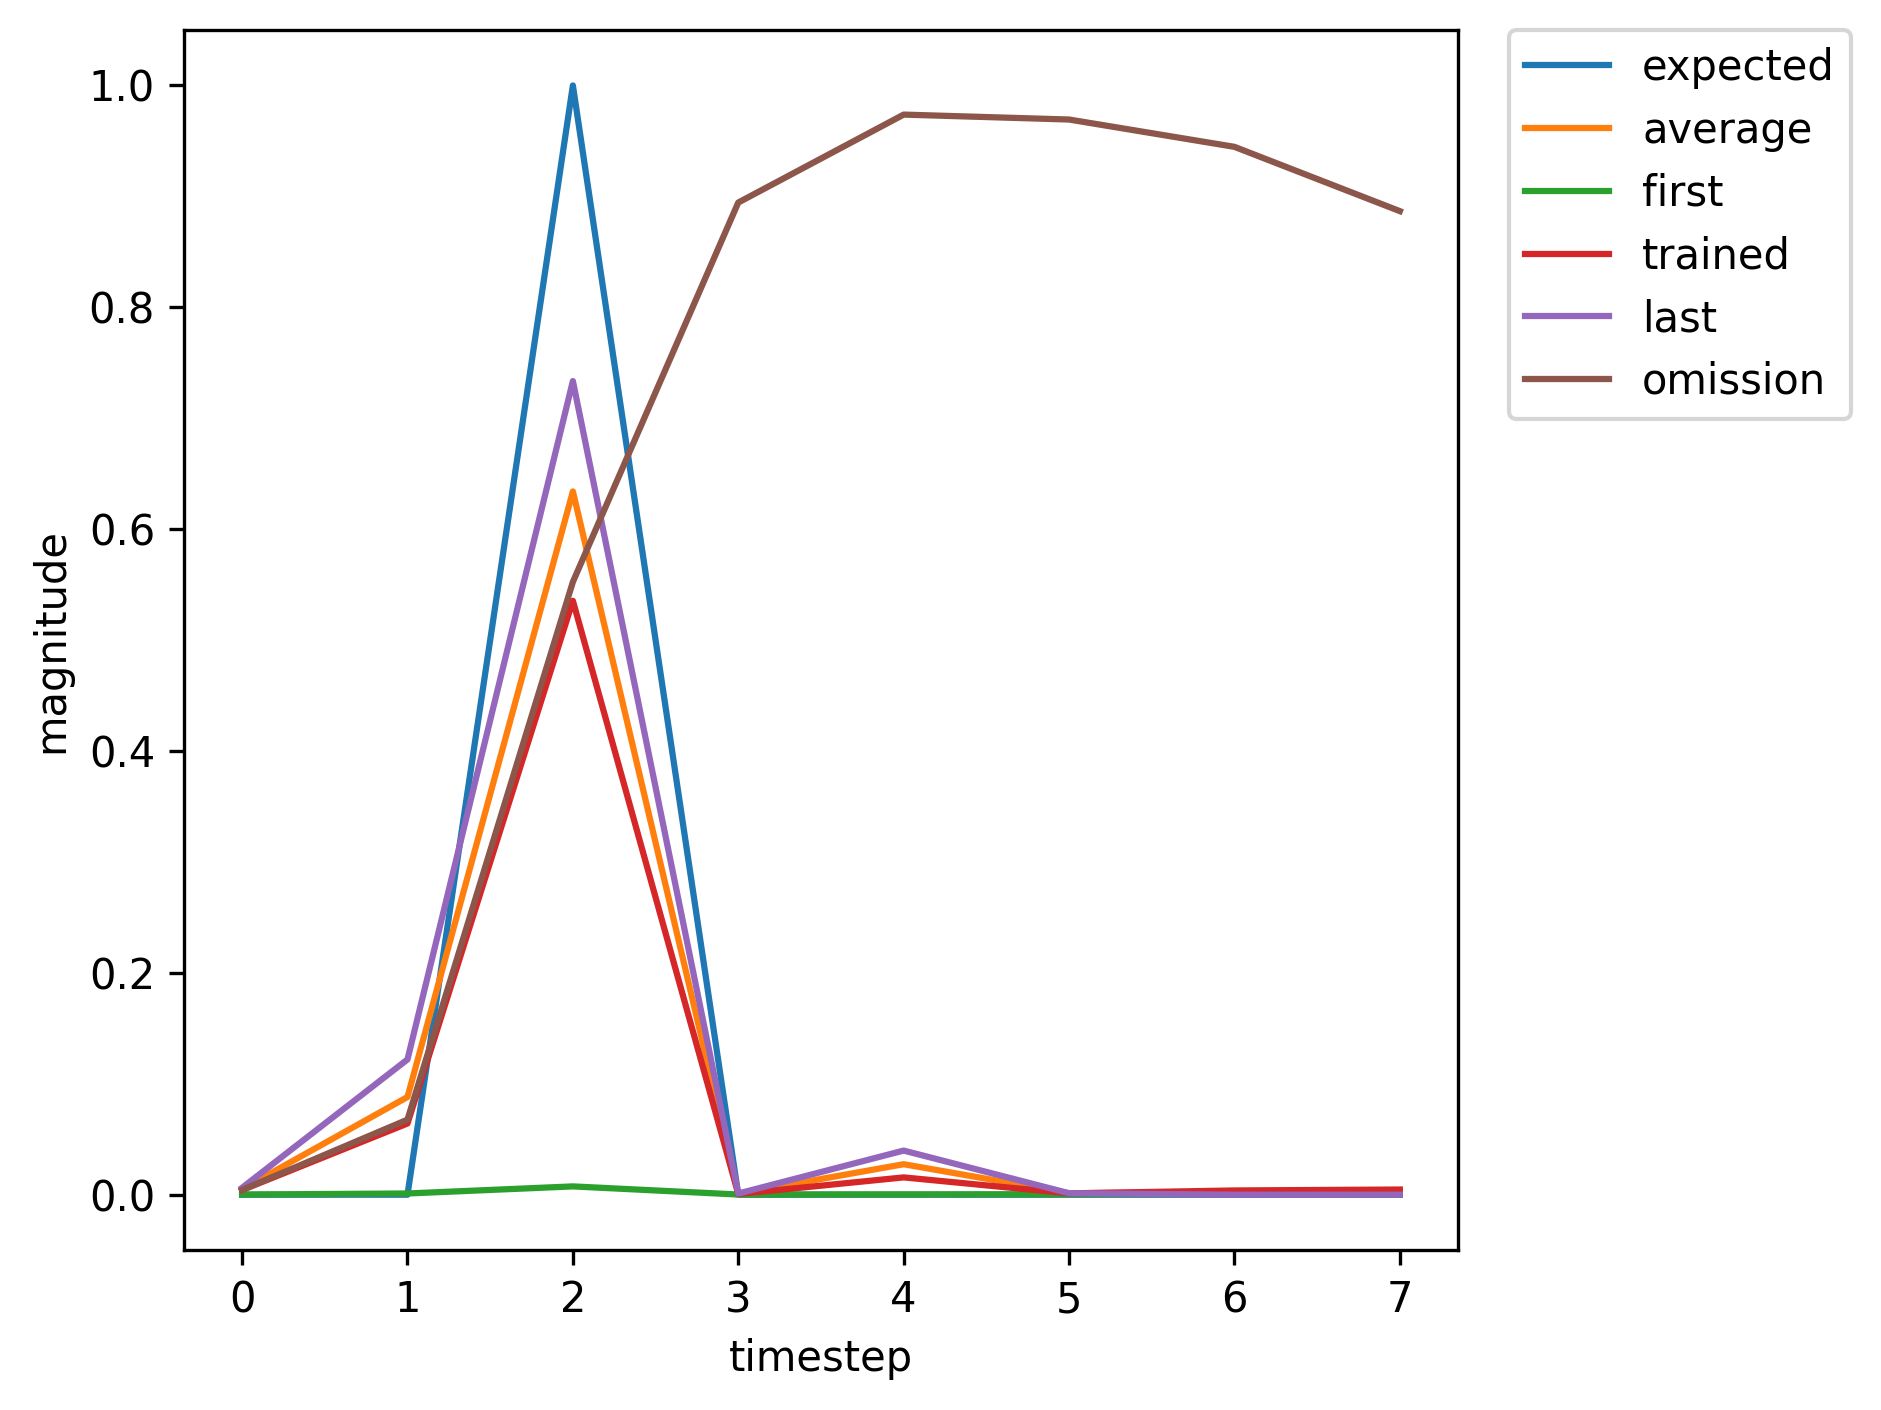

Data behind this chart, as committed beside it:
, input, expected_output, network_output
0, 1, 0, 0.0001101
1, 0, 0, 0.001101
2, 2, 1, 0.007491
3, 0, 0, 0.0001524
4, 0, 0, 0.0002651
5, 0, 0, 0.0003802
6, 0, 0, 0.0005411
7, 1, 0, 0.000709
8, 0, 0, 0.0116
9, 2, 1, 0.1576
10, 0, 0, 0.0004421
11, 0, 0, 0.001856
12, 0, 0, 0.001417
13, 0, 0, 0.003351
14, 1, 0, 0.00551
15, 0, 0, 0.1416
16, 2, 1, 0.7851
17, 0, 0, 0.001322
18, 0, 0, 0.05042
19, 0, 0, 0.001531
20, 0, 0, 0.005058
21, 1, 0, 0.005807
22, 0, 0, 0.09399
23, 2, 1, 0.6565
24, 0, 0, 0.0008509
25, 0, 0, 0.02836
26, 0, 0, 0.001234
27, 0, 0, 0.003968
28, 0, 0, 0.004559
29, 1, 0, 0.005062
30, 0, 0, 0.0942
31, 2, 1, 0.6691
32, 0, 0, 0.000911
33, 0, 0, 0.03274
34, 0, 0, 0.001392
35, 0, 0, 0.00466
36, 0, 0, 0.00564
37, 1, 0, 0.006651
38, 0, 0, 0.1281
39, 2, 1, 0.7432
40, 0, 0, 0.001098
41, 0, 0, 0.04045
42, 0, 0, 0.001314
43, 1, 0, 0.004198
44, 0, 0, 0.06419
45, 2, 1, 0.5354
46, 0, 0, 0.0006723
47, 0, 0, 0.0156
48, 0, 0, 0.001196
49, 0, 0, 0.003829
50, 0, 0, 0.004666
51, 1, 0, 0.005474
52, 0, 0, 0.1104
53, 2, 1, 0.7139
54, 0, 0, 0.001022
55, 0, 0, 0.03855
56, 0, 0, 0.001403
57, 1, 0, 0.004641
58, 0, 0, 0.07602
59, 2, 1, 0.5893
... 302 more rows
